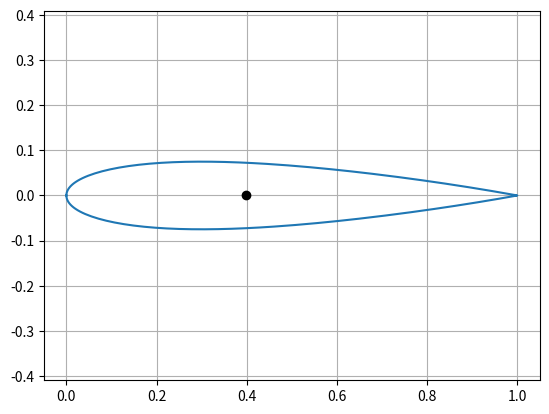

Python code for this plot:

def Naca_4_digits(Naca="0012",npts=100,echelle=1,centered=False):      
    import numpy as np
    import matplotlib.pyplot as plt

    M=int(Naca[0])/100
    P=int(Naca[1])/10
    XX=int(Naca[2:4])/100

    # x=np.linspace(0,1,npts)  
    beta=np.linspace(0,np.pi,npts)
    x=(1-np.cos(beta))/2
    
    
    
    # t=np.linspace(0,np.pi,npts)
    yc=np.array(x)
    
    dy_dx=np.zeros(npts)
    
    for ii in range(len(x)):
        if x[ii]>=0 and x[ii]<P:
            yc[ii]=M/P**2*(2*P*x[ii]-x[ii]**2)
            dy_dx[ii]=2*M/P**2*(P-x[ii])
        elif x[ii]>=P and x[ii]<=1:
            yc[ii]=M/(1-P)**2*(1-2*P+2*P*x[ii]-x[ii]**2)
            dy_dx[ii]=2*M/(1-P)**2*(P-x[ii])
            
    t=np.arctan(dy_dx)
    
            
    a0=0.2969
    a1=-0.126
    a2=-0.3516
    a3=0.2843
    a4=-0.1036
    T=XX       
    yt=T/0.2*(a0*x**0.5+a1*x+a2*x**2+a3*x**3+a4*x**4)     
    
    xu=x-yt*np.sin(t)
    yu=yc+yt*np.cos(t)
    
    
    xl=x+yt*np.sin(t)
    yl=yc-yt*np.cos(t)
       
    xf=np.hstack((x,x[::-1]))
    yf=np.hstack((yu,yl[::-1]))
    # plt.figure()   
    # plt.plot(x,yu,'-g')        
    # plt.plot(x,yl,'-r')    
    # plt.axis('equal')
    # plt.grid('on')
    plt.figure()
    
    if centered==False:
        xf=xf
        plt.plot(0.3994,0,'ok')
    else:
        xf=xf-0.3394
        plt.plot(0,0,'ok')
    

    plt.plot(xf,yf)
    
    plt.axis('equal')
    plt.grid('on')
    return [xf*echelle,yf*echelle]

[x,y]=Naca_4_digits("0015",100,20,False)

